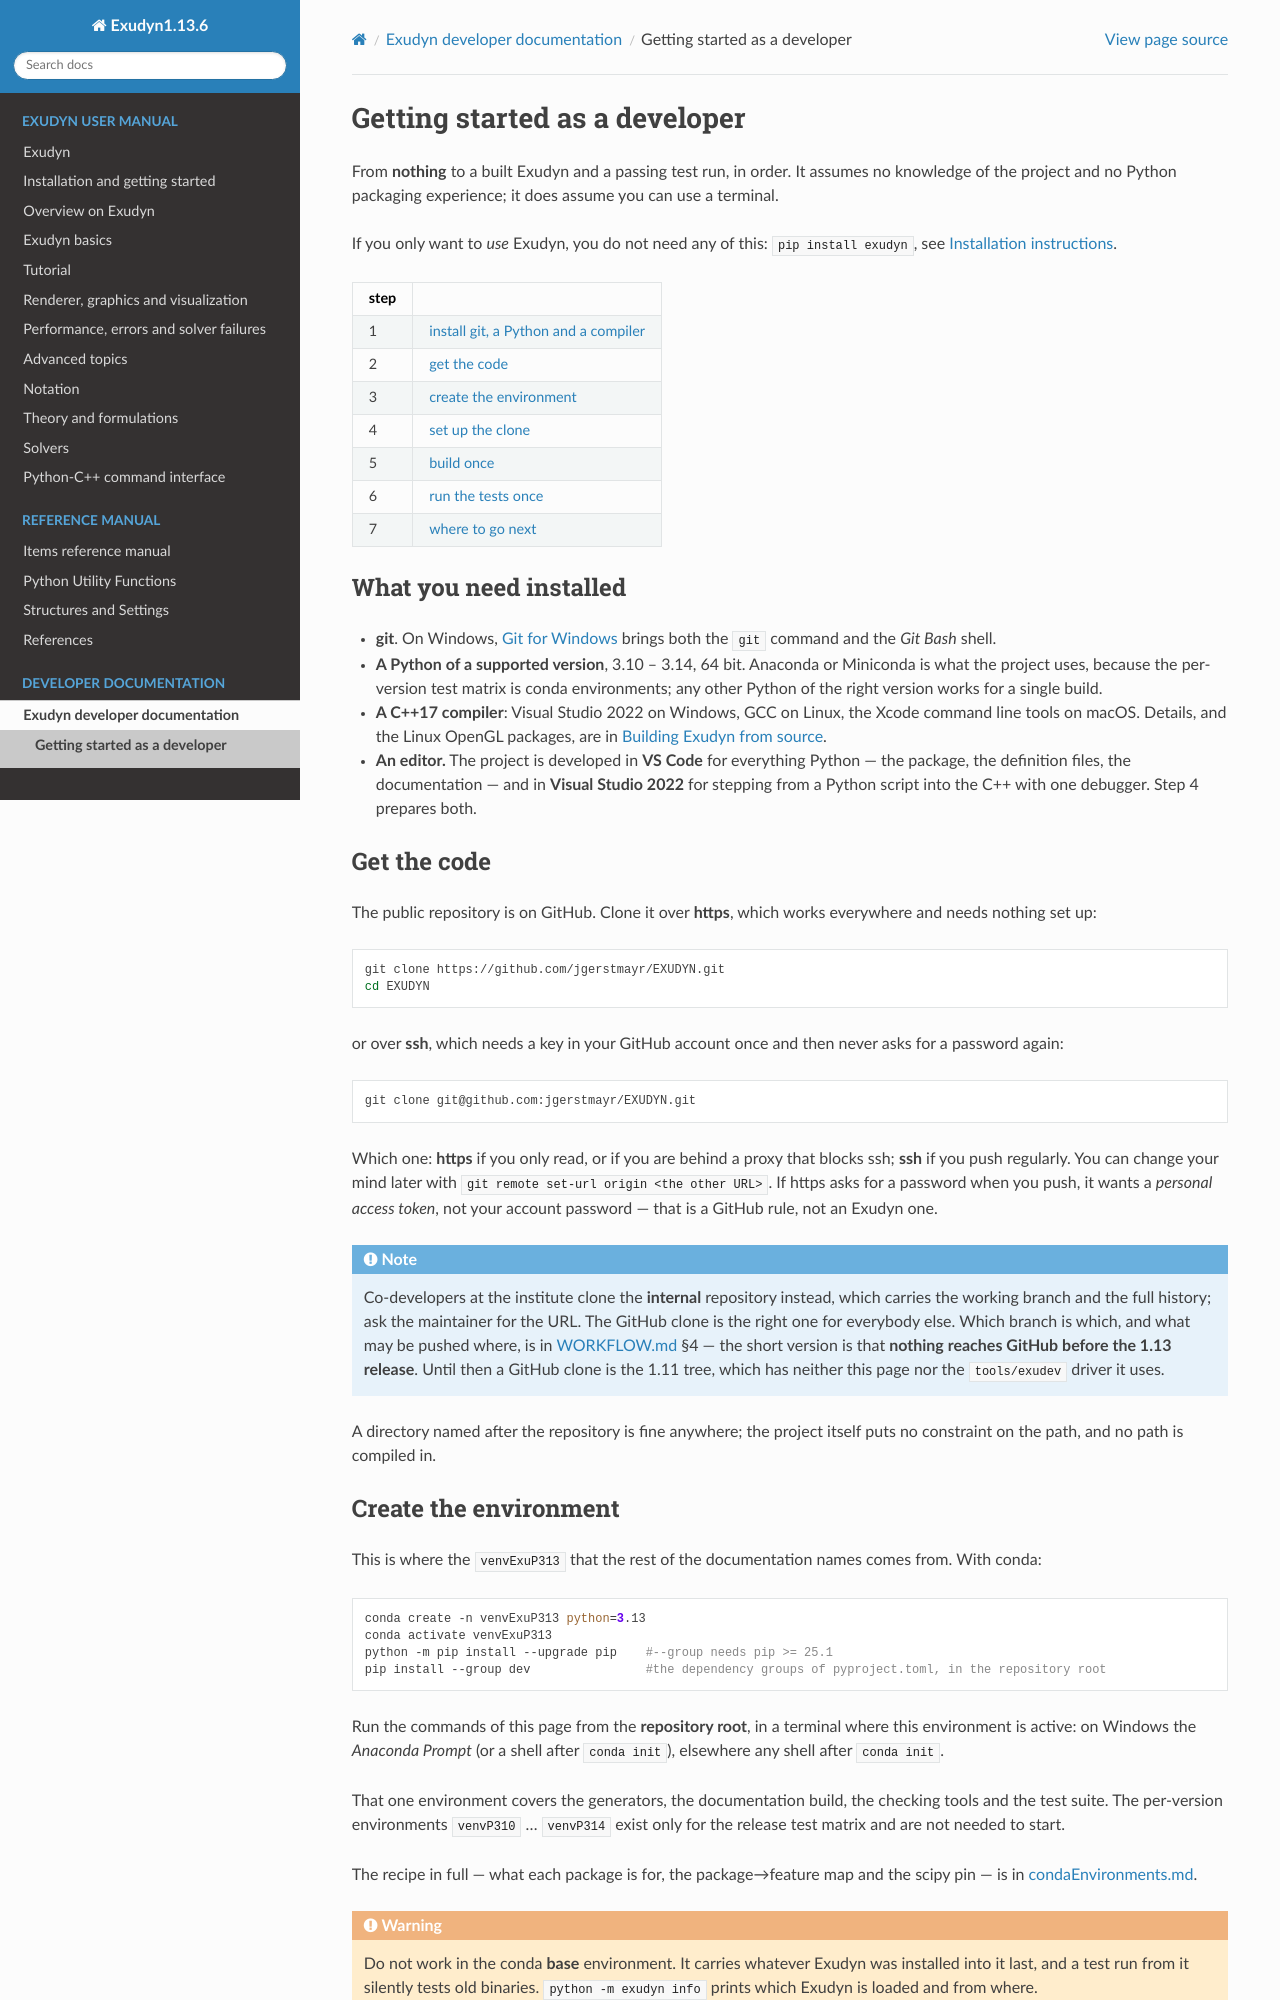

repository: jgerstmayr/EXUDYN · page: docs/dev/GETTING_STARTED.html · generator: sphinx

(sec-dev-gettingstarted)=
# Getting started as a developer

From **nothing** to a built Exudyn and a passing test run, in order. It assumes no knowledge of the
project and no Python packaging experience; it does assume you can use a terminal.

If you only want to *use* Exudyn, you do not need any of this: `pip install exudyn`, see
{ref}`sec-install-installinstructions`.

| step | |
|---|---|
| 1 | [install git, a Python and a compiler](#what-you-need-installed) |
| 2 | [get the code](#get-the-code) |
| 3 | [create the environment](#create-the-environment) |
| 4 | [set up the clone](#set-up-the-clone-once) |
| 5 | [build once](#build-once) |
| 6 | [run the tests once](#run-the-tests-once) |
| 7 | [where to go next](#where-to-go-next) |

## What you need installed

- **git**. On Windows, [Git for Windows](https://git-scm.com/download/win) brings both the `git`
  command and the *Git Bash* shell.
- **A Python of a supported version**, 3.10 – 3.14, 64 bit. Anaconda or Miniconda is what the
  project uses, because the per-version test matrix is conda environments; any other Python of the
  right version works for a single build.
- **A C++17 compiler**: Visual Studio 2022 on Windows, GCC on Linux, the Xcode command line tools
  on macOS. Details, and the Linux OpenGL packages, are in {ref}`sec-dev-build`.
- **An editor.** The project is developed in **VS Code** for everything Python — the package, the
  definition files, the documentation — and in **Visual Studio 2022** for stepping from a Python
  script into the C++ with one debugger. Step 4 prepares both.

## Get the code

The public repository is on GitHub. Clone it over **https**, which works everywhere and needs
nothing set up:

```bash
git clone https://github.com/jgerstmayr/EXUDYN.git
cd EXUDYN
```

or over **ssh**, which needs a key in your GitHub account once and then never asks for a
password again:

```bash
git clone git@github.com:jgerstmayr/EXUDYN.git
```

Which one: **https** if you only read, or if you are behind a proxy that blocks ssh; **ssh** if you
push regularly. You can change your mind later with `git remote set-url origin <the other URL>`.
If https asks for a password when you push, it wants a *personal access token*, not your account
password — that is a GitHub rule, not an Exudyn one.

```{note}
Co-developers at the institute clone the **internal** repository instead, which carries the working
branch and the full history; ask the maintainer for the URL. The GitHub clone is the right one for
everybody else. Which branch is which, and what may be pushed where, is in
[WORKFLOW.md](WORKFLOW.md) §4 — the short version is that **nothing reaches GitHub before the
1.13 release**. Until then a GitHub clone is the 1.11 tree, which has neither this page nor the
`tools/exudev` driver it uses.
```

A directory named after the repository is fine anywhere; the project itself puts no constraint on
the path, and no path is compiled in.
